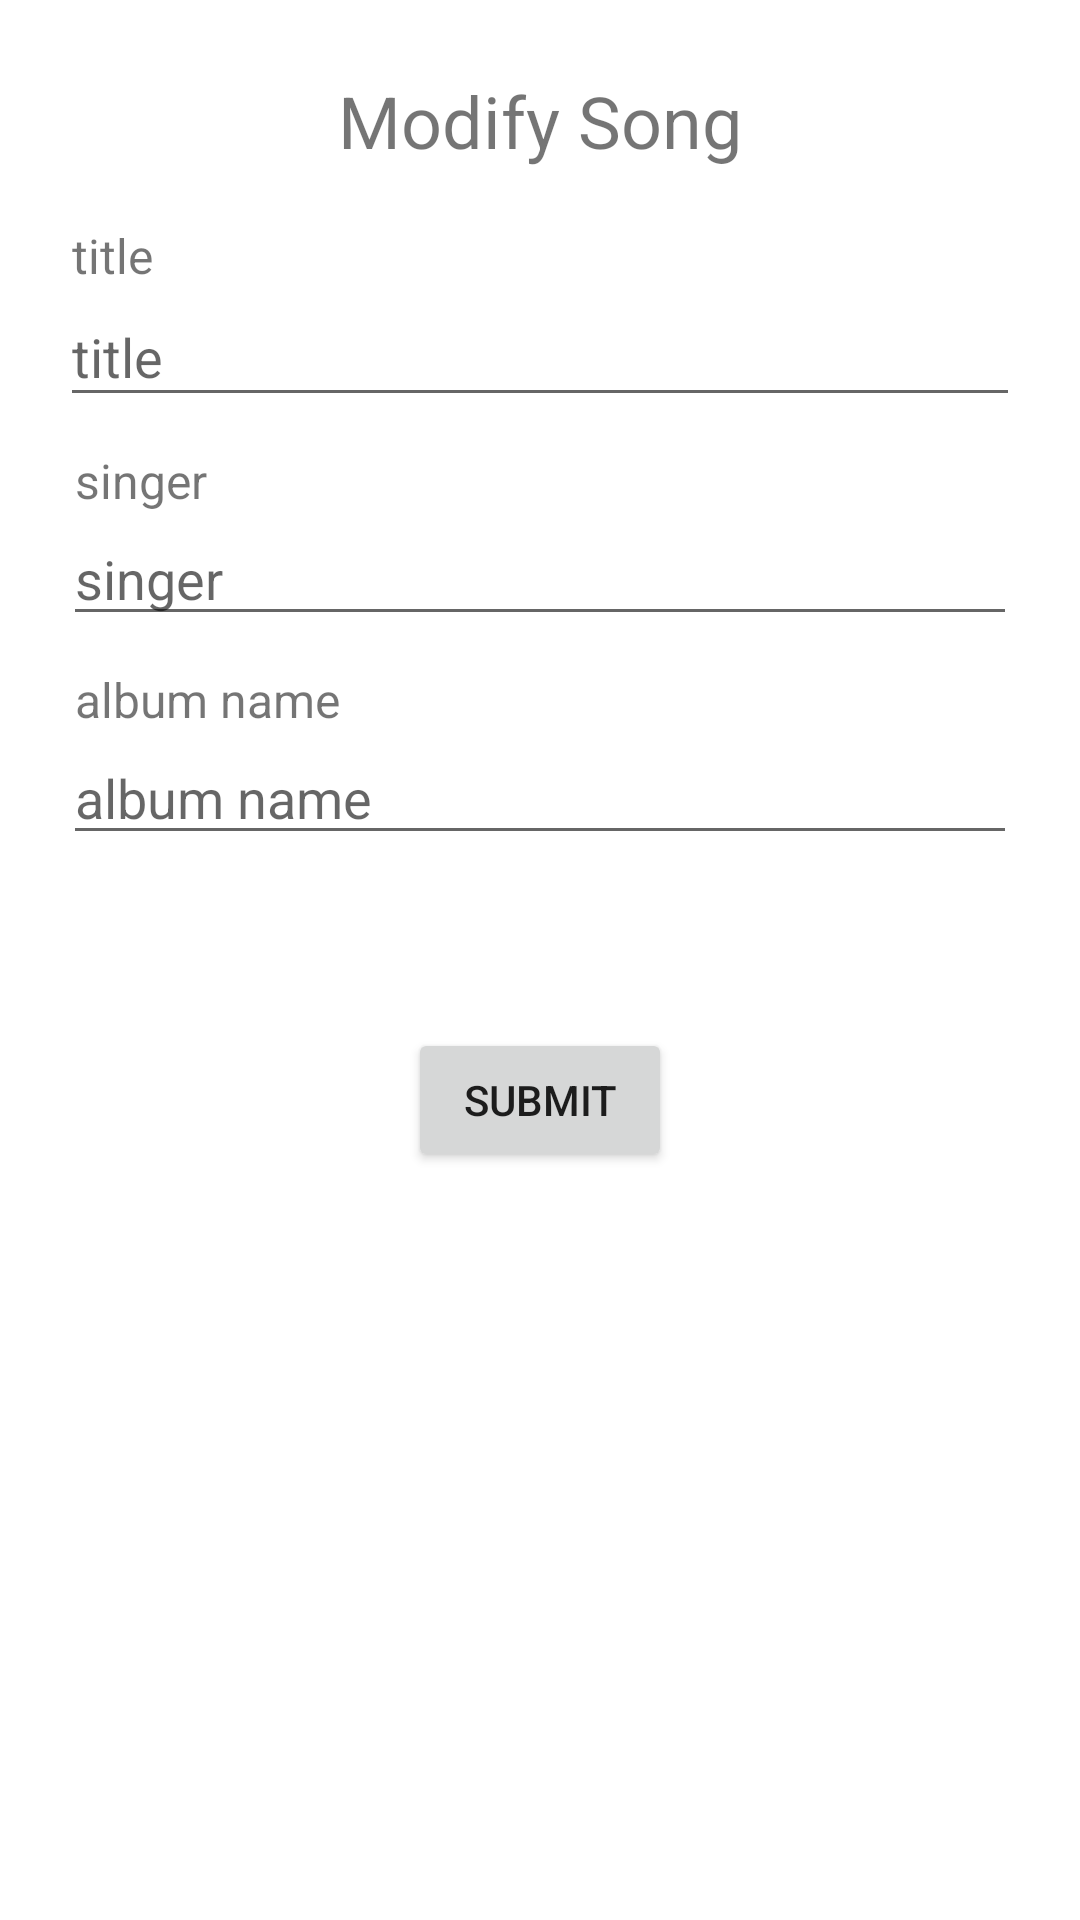

This screen was rendered from an Android layout file. Write that file and the resources it references.
<!-- AndroidManifest.xml: application theme Theme.PlaylistTop10 -->
<!-- res/layout/fragment_modify_song.xml -->
<?xml version="1.0" encoding="utf-8"?>
<androidx.constraintlayout.widget.ConstraintLayout xmlns:android="http://schemas.android.com/apk/res/android"
    xmlns:app="http://schemas.android.com/apk/res-auto"
    xmlns:tools="http://schemas.android.com/tools"
    android:layout_width="match_parent"
    android:layout_height="match_parent"
    tools:context=".modifySong.ModifySongFragment">

    <TextView
        android:id="@+id/modify_tv_title"
        android:layout_width="wrap_content"
        android:layout_height="wrap_content"
        android:layout_marginStart="4dp"
        android:text="title"
        android:textSize="16sp"
        app:layout_constraintBottom_toTopOf="@+id/guideline1"
        app:layout_constraintStart_toStartOf="@+id/modify_et_title" />

    <TextView
        android:id="@+id/modify_tv_singer"
        android:layout_width="wrap_content"
        android:layout_height="wrap_content"
        android:layout_marginStart="4dp"
        android:text="singer"
        android:textSize="16sp"
        app:layout_constraintBottom_toTopOf="@+id/modify_et_singer"
        app:layout_constraintStart_toStartOf="@+id/modify_et_singer" />

    <TextView
        android:id="@+id/modify_tv_album"
        android:layout_width="wrap_content"
        android:layout_height="wrap_content"
        android:layout_marginStart="4dp"
        android:text="album name"
        android:textSize="16sp"
        app:layout_constraintBottom_toTopOf="@+id/modify_et_album"
        app:layout_constraintStart_toStartOf="@+id/modify_et_album" />

    <EditText
        android:id="@+id/modify_et_album"
        android:layout_width="318dp"
        android:layout_height="41dp"
        android:layout_marginTop="32dp"
        android:ems="10"
        android:hint="album name"
        android:inputType="text"
        app:layout_constraintEnd_toEndOf="parent"
        app:layout_constraintStart_toStartOf="parent"
        app:layout_constraintTop_toBottomOf="@+id/modify_et_singer" />

    <EditText
        android:id="@+id/modify_et_singer"
        android:layout_width="318dp"
        android:layout_height="41dp"
        android:layout_marginTop="32dp"
        android:ems="10"
        android:hint="singer"
        android:inputType="text"
        app:layout_constraintEnd_toEndOf="parent"
        app:layout_constraintStart_toStartOf="parent"
        app:layout_constraintTop_toBottomOf="@+id/modify_et_title" />

    <EditText
        android:id="@+id/modify_et_title"
        android:layout_width="320dp"
        android:layout_height="43dp"
        android:ems="10"
        android:hint="title"
        android:inputType="text"
        app:layout_constraintEnd_toEndOf="parent"
        app:layout_constraintStart_toStartOf="parent"
        app:layout_constraintTop_toTopOf="@+id/guideline1" />

    <Button
        android:id="@+id/modify_btn_submit"
        android:layout_width="wrap_content"
        android:layout_height="wrap_content"
        android:text="submit"
        app:layout_constraintBottom_toTopOf="@+id/guideline5"
        app:layout_constraintEnd_toEndOf="parent"
        app:layout_constraintStart_toStartOf="parent"
        app:layout_constraintTop_toBottomOf="@+id/modify_et_album" />

    <androidx.constraintlayout.widget.Guideline
        android:id="@+id/guideline1"
        android:layout_width="wrap_content"
        android:layout_height="wrap_content"
        android:orientation="horizontal"
        app:layout_constraintGuide_percent="0.15" />

    <androidx.constraintlayout.widget.Guideline
        android:id="@+id/guideline5"
        android:layout_width="wrap_content"
        android:layout_height="wrap_content"
        android:orientation="horizontal"
        app:layout_constraintGuide_percent="0.70" />

    <TextView
        android:id="@+id/modify_tv_modify"
        android:layout_width="wrap_content"
        android:layout_height="wrap_content"
        android:layout_marginTop="24dp"
        android:text="Modify Song"
        android:textSize="24sp"
        app:layout_constraintEnd_toEndOf="parent"
        app:layout_constraintHorizontal_bias="0.5"
        app:layout_constraintStart_toStartOf="parent"
        app:layout_constraintTop_toTopOf="parent" />
</androidx.constraintlayout.widget.ConstraintLayout>
<!-- resources referenced by this layout -->
<resources>
  <style name="Theme.PlaylistTop10" parent="Theme.MaterialComponents.DayNight.DarkActionBar">
          
          <item name="colorPrimary">@color/blue</item>
          <item name="colorPrimaryVariant">@color/dark_blue</item>
          <item name="colorOnPrimary">@color/white</item>
          
          <item name="colorSecondary">@color/teal_200</item>
          <item name="colorSecondaryVariant">@color/teal_700</item>
          <item name="colorOnSecondary">@color/black</item>
          
          <item name="android:statusBarColor" tools:targetApi="l">?attr/colorPrimaryVariant</item>
          
      </style>
  <color name="blue">#00498c</color>
  <color name="dark_blue">#003458</color>
  <color name="white">#FFFFFFFF</color>
  <color name="teal_200">#FF03DAC5</color>
  <color name="teal_700">#FF018786</color>
  <color name="black">#FF000000</color>
</resources>
